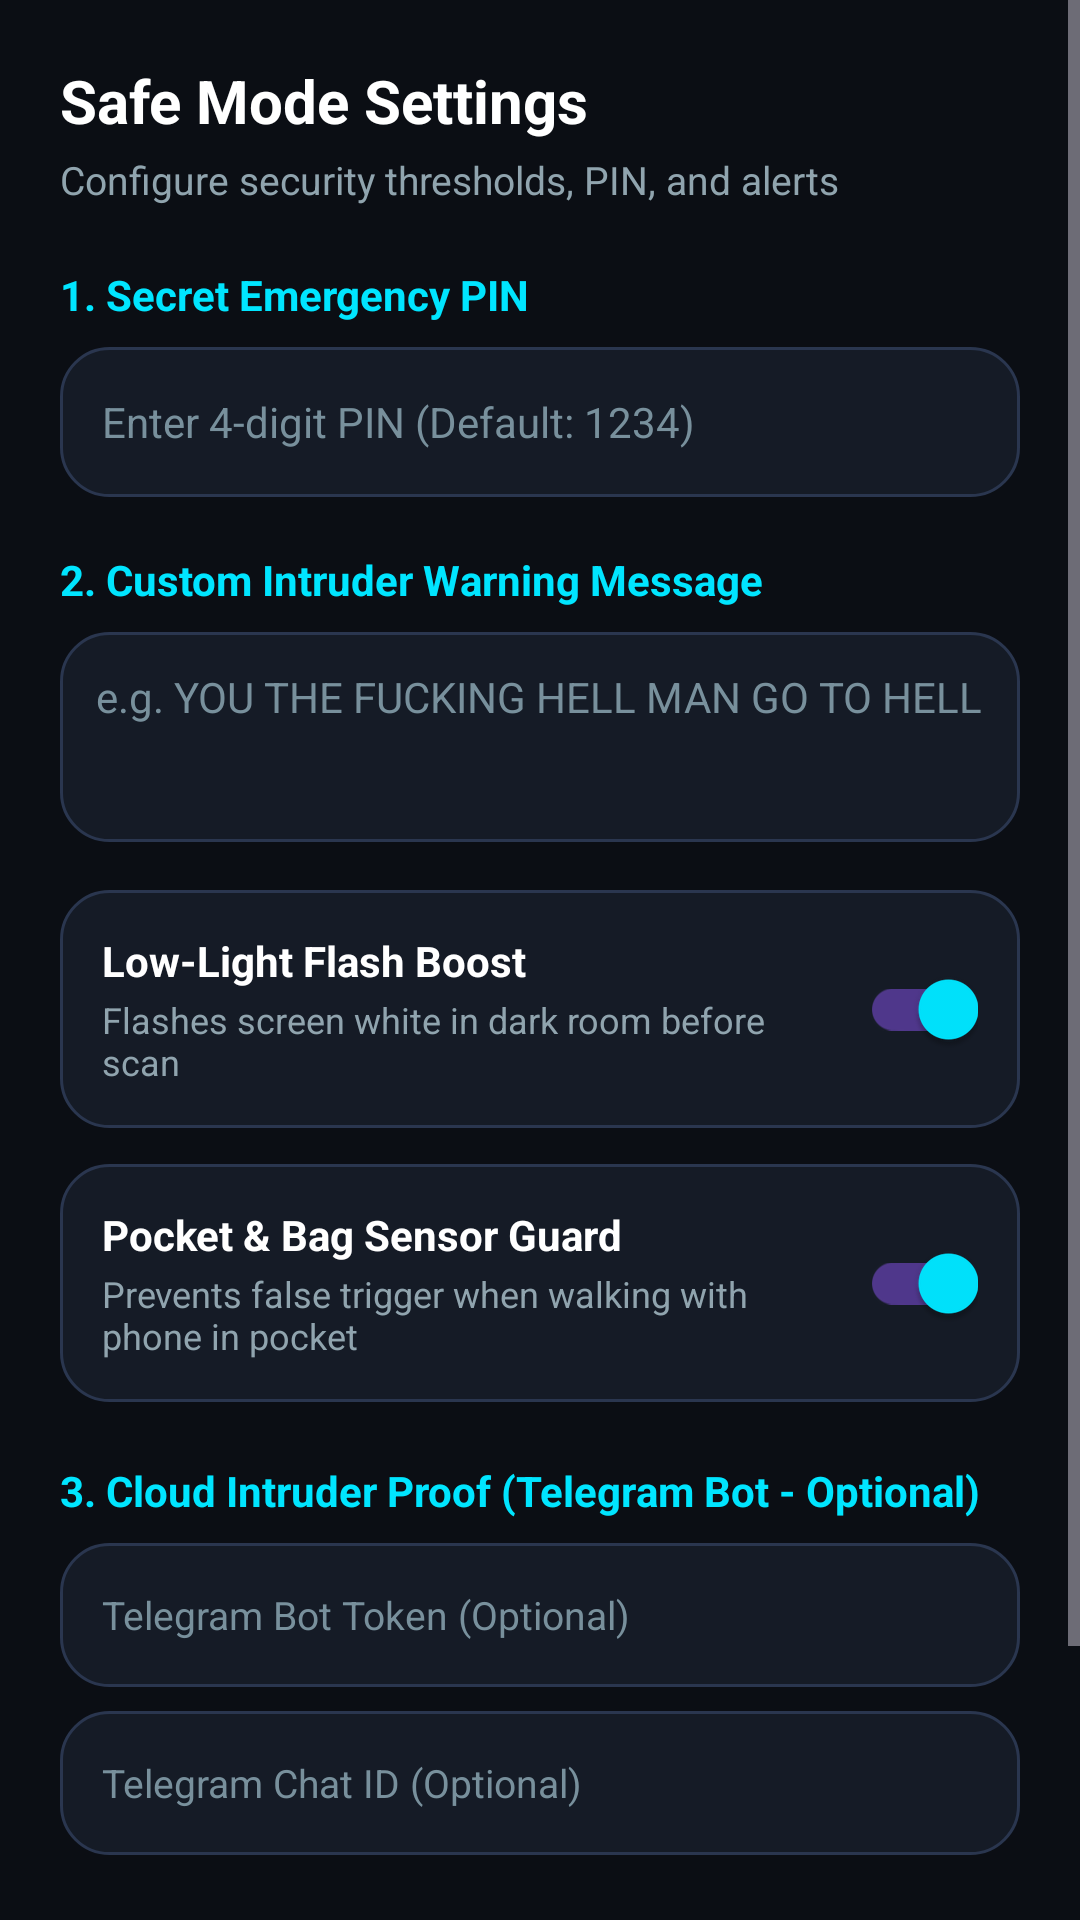

Layout XML and referenced resources for this Android screen:
<!-- AndroidManifest.xml: application theme Theme.SafeMode -->
<!-- res/layout/activity_settings.xml -->
<?xml version="1.0" encoding="utf-8"?>
<ScrollView xmlns:android="http://schemas.android.com/apk/res/android"
    xmlns:app="http://schemas.android.com/apk/res-auto"
    android:layout_width="match_parent"
    android:layout_height="match_parent"
    android:background="@color/bg_dark"
    android:fillViewport="true">

    <LinearLayout
        android:layout_width="match_parent"
        android:layout_height="wrap_content"
        android:orientation="vertical"
        android:padding="20dp">

        <TextView
            android:layout_width="wrap_content"
            android:layout_height="wrap_content"
            android:text="Safe Mode Settings"
            android:textColor="@color/text_primary"
            android:textSize="20sp"
            android:textStyle="bold" />

        <TextView
            android:layout_width="wrap_content"
            android:layout_height="wrap_content"
            android:layout_marginTop="4dp"
            android:text="Configure security thresholds, PIN, and alerts"
            android:textColor="@color/text_secondary"
            android:textSize="13sp" />

        
        <TextView
            android:layout_width="wrap_content"
            android:layout_height="wrap_content"
            android:layout_marginTop="20dp"
            android:text="1. Secret Emergency PIN"
            android:textColor="@color/accent_cyan"
            android:textSize="14sp"
            android:textStyle="bold" />

        <EditText
            android:id="@+id/etSettingsPin"
            android:layout_width="match_parent"
            android:layout_height="50dp"
            android:layout_marginTop="8dp"
            android:background="@drawable/bg_card_cyber"
            android:hint="Enter 4-digit PIN (Default: 1234)"
            android:inputType="numberPassword"
            android:maxLength="6"
            android:paddingHorizontal="14dp"
            android:textColor="#FFFFFF"
            android:textColorHint="#78909C"
            android:textSize="14sp" />

        
        <TextView
            android:layout_width="wrap_content"
            android:layout_height="wrap_content"
            android:layout_marginTop="18dp"
            android:text="2. Custom Intruder Warning Message"
            android:textColor="@color/accent_cyan"
            android:textSize="14sp"
            android:textStyle="bold" />

        <EditText
            android:id="@+id/etSettingsWarningText"
            android:layout_width="match_parent"
            android:layout_height="70dp"
            android:layout_marginTop="8dp"
            android:background="@drawable/bg_card_cyber"
            android:gravity="top|start"
            android:hint="e.g. YOU THE FUCKING HELL MAN GO TO HELL"
            android:padding="12dp"
            android:textColor="#FFFFFF"
            android:textColorHint="#78909C"
            android:textSize="14sp" />

        
        <LinearLayout
            android:layout_width="match_parent"
            android:layout_height="wrap_content"
            android:layout_marginTop="16dp"
            android:background="@drawable/bg_card_cyber"
            android:gravity="center_vertical"
            android:orientation="horizontal"
            android:padding="14dp">

            <LinearLayout
                android:layout_width="0dp"
                android:layout_height="wrap_content"
                android:layout_weight="1"
                android:orientation="vertical">

                <TextView
                    android:layout_width="wrap_content"
                    android:layout_height="wrap_content"
                    android:text="Low-Light Flash Boost"
                    android:textColor="@color/text_primary"
                    android:textSize="14sp"
                    android:textStyle="bold" />

                <TextView
                    android:layout_width="wrap_content"
                    android:layout_height="wrap_content"
                    android:layout_marginTop="2dp"
                    android:text="Flashes screen white in dark room before scan"
                    android:textColor="@color/text_secondary"
                    android:textSize="12sp" />
            </LinearLayout>

            <androidx.appcompat.widget.SwitchCompat
                android:id="@+id/switchScreenFlash"
                android:layout_width="wrap_content"
                android:layout_height="wrap_content"
                android:checked="true" />
        </LinearLayout>

        
        <LinearLayout
            android:layout_width="match_parent"
            android:layout_height="wrap_content"
            android:layout_marginTop="12dp"
            android:background="@drawable/bg_card_cyber"
            android:gravity="center_vertical"
            android:orientation="horizontal"
            android:padding="14dp">

            <LinearLayout
                android:layout_width="0dp"
                android:layout_height="wrap_content"
                android:layout_weight="1"
                android:orientation="vertical">

                <TextView
                    android:layout_width="wrap_content"
                    android:layout_height="wrap_content"
                    android:text="Pocket &amp; Bag Sensor Guard"
                    android:textColor="@color/text_primary"
                    android:textSize="14sp"
                    android:textStyle="bold" />

                <TextView
                    android:layout_width="wrap_content"
                    android:layout_height="wrap_content"
                    android:layout_marginTop="2dp"
                    android:text="Prevents false trigger when walking with phone in pocket"
                    android:textColor="@color/text_secondary"
                    android:textSize="12sp" />
            </LinearLayout>

            <androidx.appcompat.widget.SwitchCompat
                android:id="@+id/switchPocketMode"
                android:layout_width="wrap_content"
                android:layout_height="wrap_content"
                android:checked="true" />
        </LinearLayout>

        
        <TextView
            android:layout_width="wrap_content"
            android:layout_height="wrap_content"
            android:layout_marginTop="20dp"
            android:text="3. Cloud Intruder Proof (Telegram Bot - Optional)"
            android:textColor="@color/accent_cyan"
            android:textSize="14sp"
            android:textStyle="bold" />

        <EditText
            android:id="@+id/etTelegramBotToken"
            android:layout_width="match_parent"
            android:layout_height="48dp"
            android:layout_marginTop="8dp"
            android:background="@drawable/bg_card_cyber"
            android:hint="Telegram Bot Token (Optional)"
            android:paddingHorizontal="14dp"
            android:textColor="#FFFFFF"
            android:textColorHint="#78909C"
            android:textSize="13sp" />

        <EditText
            android:id="@+id/etTelegramChatId"
            android:layout_width="match_parent"
            android:layout_height="48dp"
            android:layout_marginTop="8dp"
            android:background="@drawable/bg_card_cyber"
            android:hint="Telegram Chat ID (Optional)"
            android:paddingHorizontal="14dp"
            android:textColor="#FFFFFF"
            android:textColorHint="#78909C"
            android:textSize="13sp" />

        
        <androidx.appcompat.widget.AppCompatButton
            android:id="@+id/btnSaveSettings"
            android:layout_width="match_parent"
            android:layout_height="54dp"
            android:layout_marginTop="24dp"
            android:layout_marginBottom="30dp"
            android:background="@drawable/bg_btn_primary"
            android:text="SAVE SETTINGS"
            android:textColor="#0B0E14"
            android:textSize="14sp"
            android:textStyle="bold" />

    </LinearLayout>
</ScrollView>
<!-- resources referenced by this layout -->
<resources>
  <color name="accent_cyan">#00E5FF</color>
  <color name="bg_dark">#0B0E14</color>
  <color name="text_primary">#FFFFFF</color>
  <color name="text_secondary">#90A4AE</color>
  <!-- drawable bg_btn_primary (drawable) -->
  <?xml version="1.0" encoding="utf-8"?>
  <ripple xmlns:android="http://schemas.android.com/apk/res/android"
      android:color="#4000E5FF">
      <item>
          <shape android:shape="rectangle">
              <corners android:radius="14dp" />
              <gradient
                  android:angle="0"
                  android:endColor="@color/accent_blue"
                  android:startColor="@color/accent_cyan" />
          </shape>
      </item>
  </ripple>
  <!-- drawable bg_card_cyber (drawable) -->
  <?xml version="1.0" encoding="utf-8"?>
  <shape xmlns:android="http://schemas.android.com/apk/res/android"
      android:shape="rectangle">
      <corners android:radius="16dp" />
      <solid android:color="@color/bg_card" />
      <stroke
          android:width="1dp"
          android:color="#2A364F" />
  </shape>
  <style name="Theme.SafeMode" parent="Theme.Material3.Dark.NoActionBar">
          <item name="colorPrimary">@color/accent_cyan</item>
          <item name="colorSecondary">@color/accent_blue</item>
          <item name="android:statusBarColor">@color/bg_dark</item>
          <item name="android:navigationBarColor">@color/bg_dark</item>
          <item name="android:windowBackground">@color/bg_dark</item>
      </style>
  <color name="accent_blue">#2979FF</color>
  <color name="bg_card">#151B26</color>
</resources>
